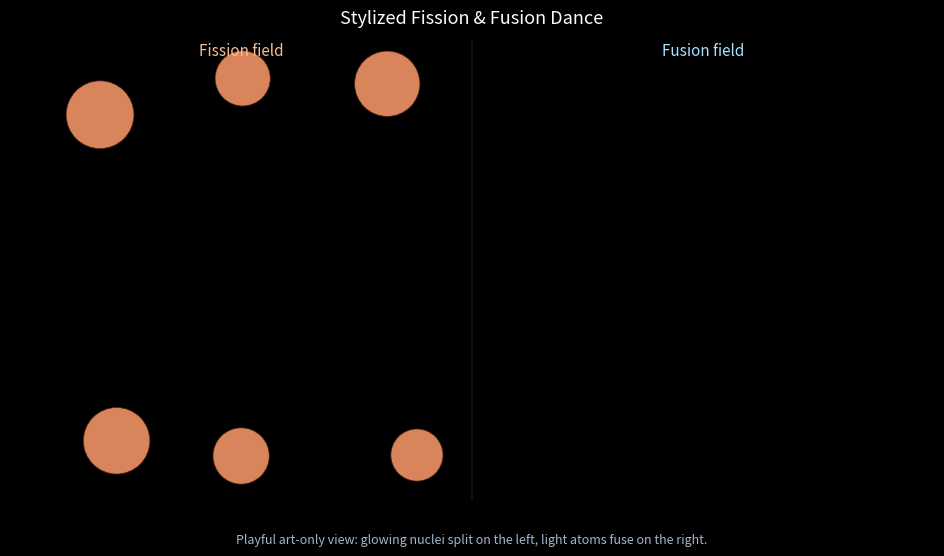

Write the Python code that produced this figure.
"""
fission_fusion_viz.py — Stylized visualization of atomic fission & fusion.

This file renders a safe, artistic animation that contrasts two fictional scenes:
- Left half: glowing heavy nuclei occasionally split when playful "neutrons" bump into them,
  releasing bright fragments and more drifting particles.
- Right half: smaller atoms wander a plasma field and sometimes merge into luminous clusters
  with gentle energy waves.

It is not a scientific simulation, carries no technical detail about reactors or weapons,
and is intended purely as an educational art piece.

Run:
    python fission_fusion_viz.py
"""

from __future__ import annotations

import math
import random
from dataclasses import dataclass, field
from typing import List, Sequence, Tuple

import matplotlib.colors as mcolors
import matplotlib.pyplot as plt
import numpy as np
from matplotlib.animation import FuncAnimation
from matplotlib.patches import Circle

plt.style.use("dark_background")

# Canvas layout
FIGSIZE = (12, 6)
X_MIN, X_MAX = -10.0, 10.0
Y_MIN, Y_MAX = -5.0, 5.0
FISSION_X_MIN, FISSION_X_MAX = -9.0, -1.0
FUSION_X_MIN, FUSION_X_MAX = 1.0, 9.0

# Visual tuning (pure aesthetics)
INITIAL_NEUTRONS = 10
MAX_NEUTRONS = 160
NEUTRON_SPEED_RANGE = (0.04, 0.1)
SPLIT_FLASH = 42
SPLIT_COOLDOWN = 90
FRAGMENT_SPEED_RANGE = (0.05, 0.18)

FUSION_ATOMS = 14
FUSION_DISTANCE = 0.65
FUSION_CHANCE = 0.25
SPARKS_PER_FUSION = (6, 12)

# Palette
BACKGROUND_COLOR = "#05060f"
FISSION_LABEL_COLOR = "#f6bf92"
FUSION_LABEL_COLOR = "#a8e4ff"
NUCLEUS_COLOR = "#ff9d6c"
NUCLEUS_FLASH_COLOR = "#ffe7c2"
NEUTRON_COLOR = "#9be8ff"
FRAGMENT_COLOR = "#ffd678"
SPARK_COLOR = "#7dfada"
FUSION_ATOM_COLOR = "#90d9ff"
FUSION_PRODUCT_COLOR = "#ffeec5"
FUSION_FLASH_COLOR = "#fff7e5"


def blend_colors(c1: str, c2: str, t: float) -> Tuple[float, float, float, float]:
    """Linear blend between two hex colors."""
    t = max(0.0, min(1.0, t))
    r1, g1, b1, a1 = mcolors.to_rgba(c1)
    r2, g2, b2, a2 = mcolors.to_rgba(c2)
    return (
        r1 + (r2 - r1) * t,
        g1 + (g2 - g1) * t,
        b1 + (b2 - b1) * t,
        a1 + (a2 - a1) * t,
    )


@dataclass
class HeavyNucleus:
    x: float
    y: float
    base_radius: float = 0.65
    phase: float = field(default_factory=lambda: random.uniform(0, 2 * math.pi))
    flash: int = 0
    cooldown: int = 0

    def step(self):
        self.phase += 0.015
        if self.flash > 0:
            self.flash -= 1
        if self.cooldown > 0:
            self.cooldown -= 1

    @property
    def draw_radius(self) -> float:
        return self.base_radius * (1.0 + 0.07 * math.sin(self.phase))

    def glow_color(self):
        if self.flash > 0:
            t = self.flash / SPLIT_FLASH
            return blend_colors(NUCLEUS_COLOR, NUCLEUS_FLASH_COLOR, t)
        flicker = 0.3 + 0.2 * math.sin(self.phase * 3.0)
        return blend_colors(NUCLEUS_COLOR, NUCLEUS_FLASH_COLOR, flicker)

    def trigger(self):
        self.flash = SPLIT_FLASH
        self.cooldown = SPLIT_COOLDOWN


@dataclass
class Neutron:
    x: float
    y: float
    vx: float
    vy: float
    ttl: int = 520
    max_ttl: int = 520
    size: float = 38.0
    color: str = NEUTRON_COLOR

    def step(self):
        self.x += self.vx
        self.y += self.vy
        if self.x < FISSION_X_MIN:
            self.vx = abs(self.vx)
        if self.x > FISSION_X_MAX:
            self.vx = -abs(self.vx)
        if self.y < Y_MIN + 0.5 or self.y > Y_MAX - 0.5:
            self.vy *= -1
        self.ttl -= 1

    @property
    def alive(self):
        return self.ttl > 0 and X_MIN - 2.0 <= self.x <= 2.0

    @property
    def alpha(self):
        return max(0.15, self.ttl / self.max_ttl)


@dataclass
class Fragment:
    x: float
    y: float
    vx: float
    vy: float
    ttl: int = 80
    max_ttl: int = 80
    size: float = 120.0
    color: str = FRAGMENT_COLOR

    def step(self):
        self.x += self.vx
        self.y += self.vy
        self.vx *= 0.97
        self.vy *= 0.97
        self.ttl -= 1

    @property
    def alive(self):
        return self.ttl > 0 and X_MIN - 1.0 <= self.x <= 2.5

    @property
    def alpha(self):
        return max(0.0, self.ttl / self.max_ttl)


@dataclass
class FusionAtom:
    x: float
    y: float
    vx: float
    vy: float
    radius: float
    color: str = FUSION_ATOM_COLOR

    def step(self):
        # drift with small jitter and bounce in fusion arena
        self.x += self.vx
        self.y += self.vy
        self.vx *= 0.995
        self.vy *= 0.995
        self.vx += random.uniform(-0.002, 0.002)
        self.vy += random.uniform(-0.002, 0.002)
        if self.x < FUSION_X_MIN + 0.3 or self.x > FUSION_X_MAX - 0.3:
            self.vx *= -1
            self.x = min(max(self.x, FUSION_X_MIN + 0.3), FUSION_X_MAX - 0.3)
        if self.y < Y_MIN + 0.4 or self.y > Y_MAX - 0.4:
            self.vy *= -1
            self.y = min(max(self.y, Y_MIN + 0.4), Y_MAX - 0.4)

    @property
    def size(self):
        return (self.radius * 55) ** 2

    @property
    def alpha(self):
        return 0.9


@dataclass
class FusionProduct:
    x: float
    y: float
    base_radius: float = 0.45
    ttl: int = 160
    max_ttl: int = 160
    phase: float = field(default_factory=lambda: random.uniform(0, 2 * math.pi))
    patch: Circle | None = field(default=None, repr=False)

    def attach(self, ax):
        if self.patch is None:
            self.patch = Circle(
                (self.x, self.y),
                self.base_radius,
                color=FUSION_PRODUCT_COLOR,
                alpha=0.9,
                zorder=3,
                ec="#3b2f0f",
                lw=0.4,
            )
            ax.add_patch(self.patch)

    def step(self):
        self.phase += 0.04
        self.ttl -= 1
        radius = self.base_radius * (1.1 + 0.18 * math.sin(self.phase))
        alpha = max(0.0, self.ttl / self.max_ttl)
        if self.patch is not None:
            self.patch.center = (self.x, self.y)
            self.patch.set_radius(radius)
            self.patch.set_alpha(alpha)

    @property
    def alive(self):
        return self.ttl > 0


@dataclass
class FusionFlash:
    x: float
    y: float
    ttl: int = 34
    max_ttl: int = 34
    base_size: float = 80.0
    color: str = FUSION_FLASH_COLOR

    def step(self):
        self.ttl -= 1

    @property
    def alive(self):
        return self.ttl > 0

    @property
    def size(self):
        phase = 1.0 - (self.ttl / self.max_ttl)
        return self.base_size * (1.0 + phase * 2.8)

    @property
    def alpha(self):
        return max(0.0, self.ttl / self.max_ttl)


@dataclass
class Spark:
    x: float
    y: float
    vx: float
    vy: float
    ttl: int = 30
    max_ttl: int = 30
    size: float = 40.0
    color: str = SPARK_COLOR

    def step(self):
        self.x += self.vx
        self.y += self.vy
        self.vx *= 0.94
        self.vy *= 0.94
        self.ttl -= 1

    @property
    def alive(self):
        return self.ttl > 0 and FUSION_X_MIN - 0.5 <= self.x <= X_MAX + 1.0

    @property
    def alpha(self):
        return max(0.0, self.ttl / self.max_ttl)


def make_neutron(x: float | None = None, y: float | None = None, directed: bool = True) -> Neutron:
    if x is None:
        x = random.uniform(FISSION_X_MIN - 2.0, FISSION_X_MIN - 0.6)
    if y is None:
        y = random.uniform(Y_MIN + 0.8, Y_MAX - 0.8)
    speed = random.uniform(*NEUTRON_SPEED_RANGE)
    if directed:
        angle = random.uniform(-0.35, 0.35)
    else:
        angle = random.uniform(0, 2 * math.pi)
    vx = math.cos(angle) * speed
    vy = math.sin(angle) * speed
    ttl = random.randint(420, 620)
    return Neutron(x=x, y=y, vx=vx, vy=vy, ttl=ttl, max_ttl=ttl)


def spawn_fragment(x: float, y: float) -> Fragment:
    angle = random.uniform(0, 2 * math.pi)
    speed = random.uniform(*FRAGMENT_SPEED_RANGE)
    vx = math.cos(angle) * speed
    vy = math.sin(angle) * speed
    ttl = random.randint(60, 110)
    size = random.uniform(80, 150)
    return Fragment(x=x, y=y, vx=vx, vy=vy, ttl=ttl, max_ttl=ttl, size=size)


def reset_atom(atom: FusionAtom):
    atom.x = random.uniform(FUSION_X_MIN + 0.6, FUSION_X_MAX - 0.6)
    atom.y = random.uniform(Y_MIN + 0.7, Y_MAX - 0.7)
    speed = random.uniform(0.02, 0.06)
    angle = random.uniform(0, 2 * math.pi)
    atom.vx = math.cos(angle) * speed
    atom.vy = math.sin(angle) * speed
    atom.radius = random.uniform(0.15, 0.22)


def create_fusion_atoms() -> List[FusionAtom]:
    atoms: List[FusionAtom] = []
    for _ in range(FUSION_ATOMS):
        speed = random.uniform(0.02, 0.06)
        angle = random.uniform(0, 2 * math.pi)
        atom = FusionAtom(
            x=random.uniform(FUSION_X_MIN + 0.6, FUSION_X_MAX - 0.6),
            y=random.uniform(Y_MIN + 0.8, Y_MAX - 0.8),
            vx=math.cos(angle) * speed,
            vy=math.sin(angle) * speed,
            radius=random.uniform(0.15, 0.25),
        )
        atoms.append(atom)
    return atoms


def create_nuclei() -> List[HeavyNucleus]:
    nuclei: List[HeavyNucleus] = []
    rows = 2
    cols = 3
    xs = np.linspace(FISSION_X_MIN + 1.2, FISSION_X_MAX - 0.6, cols)
    ys = np.linspace(Y_MIN + 1.2, Y_MAX - 1.2, rows)
    jitter = 0.5
    for y in ys:
        for x in xs:
            nuclei.append(
                HeavyNucleus(
                    x=x + random.uniform(-jitter, jitter),
                    y=y + random.uniform(-jitter, jitter),
                    base_radius=random.uniform(0.55, 0.75),
                )
            )
    return nuclei


def update_scatter(scatter, items: Sequence):
    if not items:
        scatter.set_offsets(np.empty((0, 2)))
        scatter.set_sizes([])
        scatter.set_facecolors([])
        return
    offsets = np.array([[p.x, p.y] for p in items])
    sizes = [getattr(p, "size", 40.0) for p in items]
    colors = []
    for p in items:
        alpha = getattr(p, "alpha", 1.0)
        colors.append(mcolors.to_rgba(getattr(p, "color", "#ffffff"), alpha=alpha))
    scatter.set_offsets(offsets)
    scatter.set_sizes(sizes)
    scatter.set_facecolors(colors)


def run_animation():
    fig, ax = plt.subplots(figsize=FIGSIZE)
    ax.set_xlim(X_MIN, X_MAX)
    ax.set_ylim(Y_MIN, Y_MAX)
    ax.set_aspect("equal")
    ax.axis("off")
    ax.set_facecolor(BACKGROUND_COLOR)

    ax.text(0.0, Y_MAX + 0.25, "Stylized Fission & Fusion Dance", ha="center", va="bottom", color="#f8fbff", fontsize=13)
    ax.text(
        0.0,
        Y_MIN - 0.7,
        "Playful art-only view: glowing nuclei split on the left, light atoms fuse on the right.",
        ha="center",
        va="top",
        color="#a2b6cc",
        fontsize=9,
    )
    ax.text((FISSION_X_MIN + FISSION_X_MAX) * 0.5, Y_MAX - 0.35, "Fission field", color=FISSION_LABEL_COLOR, ha="center", fontsize=11)
    ax.text((FUSION_X_MIN + FUSION_X_MAX) * 0.5, Y_MAX - 0.35, "Fusion field", color=FUSION_LABEL_COLOR, ha="center", fontsize=11)
    ax.plot([0, 0], [Y_MIN, Y_MAX], color="#1a1f2e", lw=1.2, alpha=0.6)

    nuclei = create_nuclei()
    neutrons: List[Neutron] = [make_neutron() for _ in range(INITIAL_NEUTRONS)]
    fragments: List[Fragment] = []
    fusion_atoms = create_fusion_atoms()
    fusion_products: List[FusionProduct] = []
    fusion_flashes: List[FusionFlash] = []
    sparks: List[Spark] = []

    nucleus_patches: List[Circle] = []
    for n in nuclei:
        patch = Circle((n.x, n.y), n.draw_radius, color=NUCLEUS_COLOR, alpha=0.85, ec="#4a1f12", lw=0.6, zorder=2)
        nucleus_patches.append(patch)
        ax.add_patch(patch)

    neutron_scatter = ax.scatter([], [], s=[], c=[], edgecolors="none", zorder=4)
    fragment_scatter = ax.scatter([], [], s=[], c=[], edgecolors="none", zorder=4)
    spark_scatter = ax.scatter([], [], s=[], c=[], edgecolors="none", zorder=4)
    fusion_atom_scatter = ax.scatter([], [], s=[], c=[], edgecolors="#142647", linewidths=0.4, zorder=4)
    fusion_flash_scatter = ax.scatter([], [], s=[], c=[], edgecolors="none", zorder=3)

    def collide_nuclei():
        for n in neutrons:
            if not n.alive:
                continue
            for nucleus in nuclei:
                if nucleus.cooldown > 0:
                    continue
                dx = n.x - nucleus.x
                dy = n.y - nucleus.y
                if dx * dx + dy * dy <= (nucleus.draw_radius + 0.15) ** 2:
                    nucleus.trigger()
                    n.ttl = 0
                    fragments.extend(spawn_fragment(nucleus.x, nucleus.y) for _ in range(random.randint(3, 6)))
                    extra = random.randint(1, 3)
                    for _ in range(extra):
                        neutrons.append(make_neutron(nucleus.x, nucleus.y, directed=False))
                    break

    def attempt_fusion():
        if len(fusion_atoms) < 2:
            return
        indices = list(range(len(fusion_atoms)))
        random.shuffle(indices)
        for i_idx in range(len(indices)):
            a = fusion_atoms[indices[i_idx]]
            for j_idx in range(i_idx + 1, len(indices)):
                b = fusion_atoms[indices[j_idx]]
                dx = b.x - a.x
                dy = b.y - a.y
                if dx * dx + dy * dy <= FUSION_DISTANCE * FUSION_DISTANCE:
                    if random.random() < FUSION_CHANCE:
                        cx = (a.x + b.x) * 0.5
                        cy = (a.y + b.y) * 0.5
                        flash = FusionFlash(x=cx, y=cy)
                        fusion_flashes.append(flash)
                        product = FusionProduct(x=cx, y=cy, base_radius=random.uniform(0.4, 0.55))
                        product.attach(ax)
                        fusion_products.append(product)
                        spark_count = random.randint(*SPARKS_PER_FUSION)
                        for _ in range(spark_count):
                            angle = random.uniform(0, 2 * math.pi)
                            speed = random.uniform(0.05, 0.16)
                            sparks.append(
                                Spark(
                                    x=cx,
                                    y=cy,
                                    vx=math.cos(angle) * speed,
                                    vy=math.sin(angle) * speed,
                                    ttl=random.randint(25, 40),
                                    max_ttl=random.randint(25, 40),
                                )
                            )
                        reset_atom(a)
                        reset_atom(b)
                    break

    def update(_frame):
        for nucleus, patch in zip(nuclei, nucleus_patches):
            nucleus.step()
            patch.center = (nucleus.x, nucleus.y)
            patch.set_radius(nucleus.draw_radius)
            patch.set_facecolor(nucleus.glow_color())

        for n in neutrons:
            n.step()
        collide_nuclei()
        neutrons[:] = [n for n in neutrons if n.alive]
        if len(neutrons) < MAX_NEUTRONS and random.random() < 0.2:
            neutrons.append(make_neutron())

        for frag in fragments:
            frag.step()
        fragments[:] = [f for f in fragments if f.alive]

        for atom in fusion_atoms:
            atom.step()
        attempt_fusion()

        for prod in fusion_products:
            prod.step()
        for prod in [p for p in fusion_products if not p.alive]:
            if prod.patch is not None:
                prod.patch.remove()
        fusion_products[:] = [p for p in fusion_products if p.alive]

        for flash in fusion_flashes:
            flash.step()
        fusion_flashes[:] = [f for f in fusion_flashes if f.alive]

        for sp in sparks:
            sp.step()
        sparks[:] = [s for s in sparks if s.alive]

        update_scatter(neutron_scatter, neutrons)
        update_scatter(fragment_scatter, fragments)
        update_scatter(spark_scatter, sparks)
        update_scatter(fusion_atom_scatter, fusion_atoms)
        update_scatter(fusion_flash_scatter, fusion_flashes)
        return []

    anim = FuncAnimation(fig, update, interval=30)
    plt.show()
    return anim


if __name__ == "__main__":
    run_animation()
